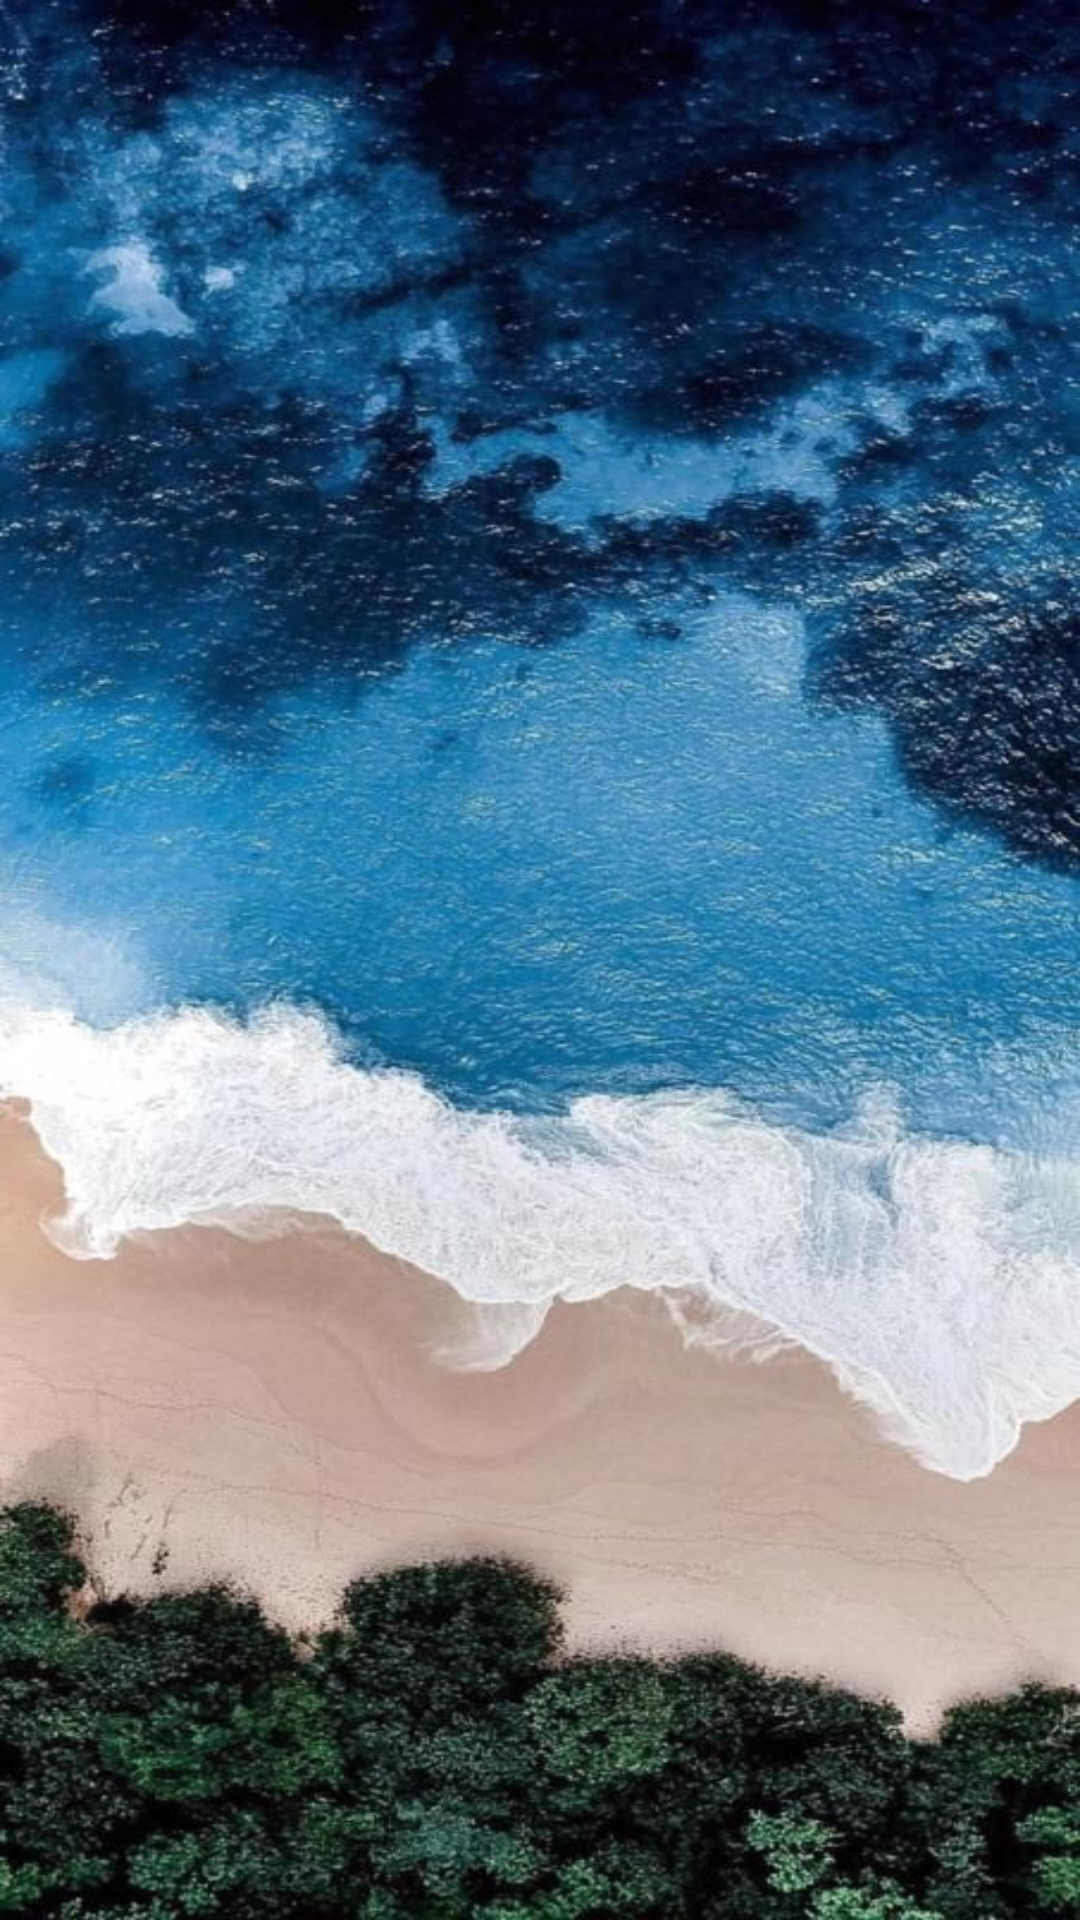

This screen was rendered from an Android layout file. Write that file and the resources it references.
<!-- AndroidManifest.xml: application theme Theme.MobileAccuWeatherApp -->
<!-- res/layout/activity_main.xml -->
<?xml version="1.0" encoding="utf-8"?>
<androidx.constraintlayout.widget.ConstraintLayout xmlns:android="http://schemas.android.com/apk/res/android"
    xmlns:app="http://schemas.android.com/apk/res-auto"
    xmlns:tools="http://schemas.android.com/tools"
    android:layout_width="match_parent"
    android:layout_height="match_parent"
    android:background = "@drawable/ocean_wallpaper"
    tools:context=".MainActivity">

//Created Framelayout
    //FIFTEENTH STEP
    <FrameLayout
        android:id="@+id/weather_frame"
        android:layout_width="380dp"
        android:layout_height="450dp"
        app:layout_constraintBottom_toBottomOf="parent"
        app:layout_constraintEnd_toEndOf="parent"
        app:layout_constraintHorizontal_bias="0.516"
        app:layout_constraintStart_toStartOf="parent"
        app:layout_constraintTop_toTopOf="parent"
        app:layout_constraintVertical_bias="0.131" />


</androidx.constraintlayout.widget.ConstraintLayout>
<!-- resources referenced by this layout -->
<resources>
  <!-- drawable ocean_wallpaper: jpg bitmap (drawable-v24, 100164 bytes) -->
  <style name="Theme.MobileAccuWeatherApp" parent="Theme.MaterialComponents.DayNight.DarkActionBar">
          
          <item name="colorPrimary">@color/purple_500</item>
          <item name="colorPrimaryVariant">@color/purple_700</item>
          <item name="colorOnPrimary">@color/white</item>
          
          <item name="colorSecondary">@color/teal_200</item>
          <item name="colorSecondaryVariant">@color/teal_700</item>
          <item name="colorOnSecondary">@color/black</item>
          
          <item name="android:statusBarColor" tools:targetApi="l">?attr/colorPrimaryVariant</item>
          
      </style>
  <color name="purple_500">#FF6200EE</color>
  <color name="purple_700">#FF3700B3</color>
  <color name="white">#FFFFFFFF</color>
  <color name="teal_200">#FF03DAC5</color>
  <color name="teal_700">#FF018786</color>
  <color name="black">#FF000000</color>
</resources>
